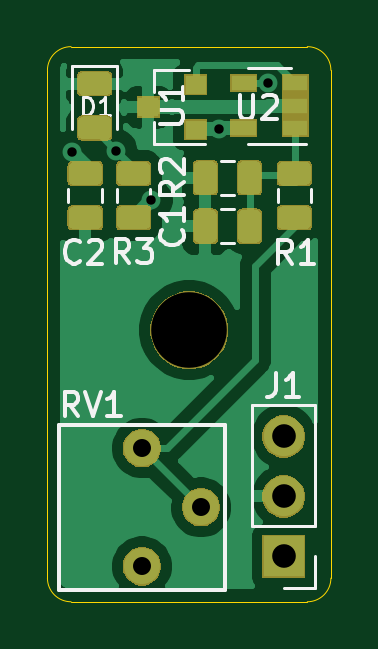
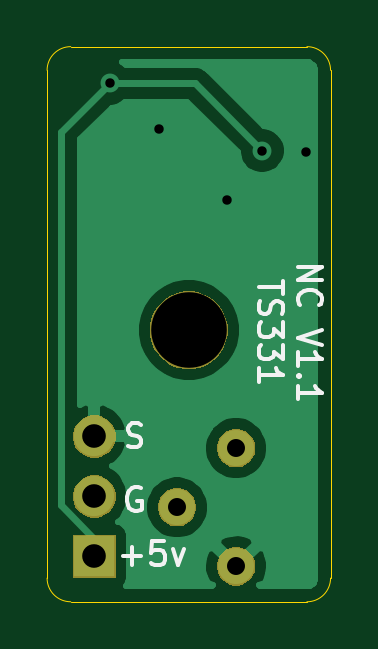
Circuit board: 11 layer files. Board 12.0 x 23.5 mm.
- bottom_copper: HallSingle-B_Cu.gbr (14498 bytes)
- bottom_mask: HallSingle-B_Mask.gbr (6001 bytes)
- paste: HallSingle-B_Paste.gbr (492 bytes)
- bottom_silk: HallSingle-B_SilkS.gbr (4863 bytes)
- outline: HallSingle-Edge_Cuts.gbr (977 bytes)
- top_copper: HallSingle-F_Cu.gbr (46743 bytes)
- top_mask: HallSingle-F_Mask.gbr (18121 bytes)
- paste: HallSingle-F_Paste.gbr (21662 bytes)
- top_silk: HallSingle-F_SilkS.gbr (29251 bytes)
- drill: HallSingle-NPTH.drl (302 bytes)
- drill: HallSingle-PTH.drl (480 bytes)

=== bottom_copper: HallSingle-B_Cu.gbr (14498 bytes, source omitted) ===
=== bottom_mask: HallSingle-B_Mask.gbr ===
G04 #@! TF.GenerationSoftware,KiCad,Pcbnew,(5.1.5)-3*
G04 #@! TF.CreationDate,2021-01-22T15:10:24+10:30*
G04 #@! TF.ProjectId,HallSingle,48616c6c-5369-46e6-976c-652e6b696361,rev?*
G04 #@! TF.SameCoordinates,Original*
G04 #@! TF.FileFunction,Soldermask,Bot*
G04 #@! TF.FilePolarity,Negative*
%FSLAX46Y46*%
G04 Gerber Fmt 4.6, Leading zero omitted, Abs format (unit mm)*
G04 Created by KiCad (PCBNEW (5.1.5)-3) date 2021-01-22 15:10:24*
%MOMM*%
%LPD*%
G04 APERTURE LIST*
%ADD10C,0.100000*%
G04 APERTURE END LIST*
D10*
G36*
X142237142Y-78218242D02*
G01*
X142385101Y-78279529D01*
X142518255Y-78368499D01*
X142631501Y-78481745D01*
X142720471Y-78614899D01*
X142781758Y-78762858D01*
X142813000Y-78919925D01*
X142813000Y-79080075D01*
X142781758Y-79237142D01*
X142720471Y-79385101D01*
X142631501Y-79518255D01*
X142518255Y-79631501D01*
X142385101Y-79720471D01*
X142237142Y-79781758D01*
X142080075Y-79813000D01*
X141919925Y-79813000D01*
X141762858Y-79781758D01*
X141614899Y-79720471D01*
X141481745Y-79631501D01*
X141368499Y-79518255D01*
X141279529Y-79385101D01*
X141218242Y-79237142D01*
X141187000Y-79080075D01*
X141187000Y-78919925D01*
X141218242Y-78762858D01*
X141279529Y-78614899D01*
X141368499Y-78481745D01*
X141481745Y-78368499D01*
X141614899Y-78279529D01*
X141762858Y-78218242D01*
X141919925Y-78187000D01*
X142080075Y-78187000D01*
X142237142Y-78218242D01*
G37*
G36*
X148901000Y-79481000D02*
G01*
X147099000Y-79481000D01*
X147099000Y-77679000D01*
X148901000Y-77679000D01*
X148901000Y-79481000D01*
G37*
G36*
X144737142Y-75718242D02*
G01*
X144885101Y-75779529D01*
X145018255Y-75868499D01*
X145131501Y-75981745D01*
X145220471Y-76114899D01*
X145281758Y-76262858D01*
X145313000Y-76419925D01*
X145313000Y-76580075D01*
X145281758Y-76737142D01*
X145220471Y-76885101D01*
X145131501Y-77018255D01*
X145018255Y-77131501D01*
X144885101Y-77220471D01*
X144737142Y-77281758D01*
X144580075Y-77313000D01*
X144419925Y-77313000D01*
X144262858Y-77281758D01*
X144114899Y-77220471D01*
X143981745Y-77131501D01*
X143868499Y-77018255D01*
X143779529Y-76885101D01*
X143718242Y-76737142D01*
X143687000Y-76580075D01*
X143687000Y-76419925D01*
X143718242Y-76262858D01*
X143779529Y-76114899D01*
X143868499Y-75981745D01*
X143981745Y-75868499D01*
X144114899Y-75779529D01*
X144262858Y-75718242D01*
X144419925Y-75687000D01*
X144580075Y-75687000D01*
X144737142Y-75718242D01*
G37*
G36*
X148113512Y-75143927D02*
G01*
X148262812Y-75173624D01*
X148426784Y-75241544D01*
X148574354Y-75340147D01*
X148699853Y-75465646D01*
X148798456Y-75613216D01*
X148866376Y-75777188D01*
X148901000Y-75951259D01*
X148901000Y-76128741D01*
X148866376Y-76302812D01*
X148798456Y-76466784D01*
X148699853Y-76614354D01*
X148574354Y-76739853D01*
X148426784Y-76838456D01*
X148262812Y-76906376D01*
X148113512Y-76936073D01*
X148088742Y-76941000D01*
X147911258Y-76941000D01*
X147886488Y-76936073D01*
X147737188Y-76906376D01*
X147573216Y-76838456D01*
X147425646Y-76739853D01*
X147300147Y-76614354D01*
X147201544Y-76466784D01*
X147133624Y-76302812D01*
X147099000Y-76128741D01*
X147099000Y-75951259D01*
X147133624Y-75777188D01*
X147201544Y-75613216D01*
X147300147Y-75465646D01*
X147425646Y-75340147D01*
X147573216Y-75241544D01*
X147737188Y-75173624D01*
X147886488Y-75143927D01*
X147911258Y-75139000D01*
X148088742Y-75139000D01*
X148113512Y-75143927D01*
G37*
G36*
X142237142Y-73218242D02*
G01*
X142385101Y-73279529D01*
X142518255Y-73368499D01*
X142631501Y-73481745D01*
X142720471Y-73614899D01*
X142781758Y-73762858D01*
X142813000Y-73919925D01*
X142813000Y-74080075D01*
X142781758Y-74237142D01*
X142720471Y-74385101D01*
X142631501Y-74518255D01*
X142518255Y-74631501D01*
X142385101Y-74720471D01*
X142237142Y-74781758D01*
X142080075Y-74813000D01*
X141919925Y-74813000D01*
X141762858Y-74781758D01*
X141614899Y-74720471D01*
X141481745Y-74631501D01*
X141368499Y-74518255D01*
X141279529Y-74385101D01*
X141218242Y-74237142D01*
X141187000Y-74080075D01*
X141187000Y-73919925D01*
X141218242Y-73762858D01*
X141279529Y-73614899D01*
X141368499Y-73481745D01*
X141481745Y-73368499D01*
X141614899Y-73279529D01*
X141762858Y-73218242D01*
X141919925Y-73187000D01*
X142080075Y-73187000D01*
X142237142Y-73218242D01*
G37*
G36*
X148113512Y-72603927D02*
G01*
X148262812Y-72633624D01*
X148426784Y-72701544D01*
X148574354Y-72800147D01*
X148699853Y-72925646D01*
X148798456Y-73073216D01*
X148866376Y-73237188D01*
X148901000Y-73411259D01*
X148901000Y-73588741D01*
X148866376Y-73762812D01*
X148798456Y-73926784D01*
X148699853Y-74074354D01*
X148574354Y-74199853D01*
X148426784Y-74298456D01*
X148262812Y-74366376D01*
X148113512Y-74396073D01*
X148088742Y-74401000D01*
X147911258Y-74401000D01*
X147886488Y-74396073D01*
X147737188Y-74366376D01*
X147573216Y-74298456D01*
X147425646Y-74199853D01*
X147300147Y-74074354D01*
X147201544Y-73926784D01*
X147133624Y-73762812D01*
X147099000Y-73588741D01*
X147099000Y-73411259D01*
X147133624Y-73237188D01*
X147201544Y-73073216D01*
X147300147Y-72925646D01*
X147425646Y-72800147D01*
X147573216Y-72701544D01*
X147737188Y-72633624D01*
X147886488Y-72603927D01*
X147911258Y-72599000D01*
X148088742Y-72599000D01*
X148113512Y-72603927D01*
G37*
G36*
X144375256Y-67391298D02*
G01*
X144481579Y-67412447D01*
X144782042Y-67536903D01*
X145052451Y-67717585D01*
X145282415Y-67947549D01*
X145463097Y-68217958D01*
X145587553Y-68518421D01*
X145651000Y-68837391D01*
X145651000Y-69162609D01*
X145587553Y-69481579D01*
X145463097Y-69782042D01*
X145282415Y-70052451D01*
X145052451Y-70282415D01*
X144782042Y-70463097D01*
X144481579Y-70587553D01*
X144375256Y-70608702D01*
X144162611Y-70651000D01*
X143837389Y-70651000D01*
X143624744Y-70608702D01*
X143518421Y-70587553D01*
X143217958Y-70463097D01*
X142947549Y-70282415D01*
X142717585Y-70052451D01*
X142536903Y-69782042D01*
X142412447Y-69481579D01*
X142349000Y-69162609D01*
X142349000Y-68837391D01*
X142412447Y-68518421D01*
X142536903Y-68217958D01*
X142717585Y-67947549D01*
X142947549Y-67717585D01*
X143217958Y-67536903D01*
X143518421Y-67412447D01*
X143624744Y-67391298D01*
X143837389Y-67349000D01*
X144162611Y-67349000D01*
X144375256Y-67391298D01*
G37*
M02*

=== paste: HallSingle-B_Paste.gbr ===
G04 #@! TF.GenerationSoftware,KiCad,Pcbnew,(5.1.5)-3*
G04 #@! TF.CreationDate,2021-01-22T15:10:24+10:30*
G04 #@! TF.ProjectId,HallSingle,48616c6c-5369-46e6-976c-652e6b696361,rev?*
G04 #@! TF.SameCoordinates,Original*
G04 #@! TF.FileFunction,Paste,Bot*
G04 #@! TF.FilePolarity,Positive*
%FSLAX46Y46*%
G04 Gerber Fmt 4.6, Leading zero omitted, Abs format (unit mm)*
G04 Created by KiCad (PCBNEW (5.1.5)-3) date 2021-01-22 15:10:24*
%MOMM*%
%LPD*%
G04 APERTURE LIST*
G04 APERTURE END LIST*
M02*

=== bottom_silk: HallSingle-B_SilkS.gbr ===
G04 #@! TF.GenerationSoftware,KiCad,Pcbnew,(5.1.5)-3*
G04 #@! TF.CreationDate,2021-01-22T15:10:24+10:30*
G04 #@! TF.ProjectId,HallSingle,48616c6c-5369-46e6-976c-652e6b696361,rev?*
G04 #@! TF.SameCoordinates,Original*
G04 #@! TF.FileFunction,Legend,Bot*
G04 #@! TF.FilePolarity,Positive*
%FSLAX46Y46*%
G04 Gerber Fmt 4.6, Leading zero omitted, Abs format (unit mm)*
G04 Created by KiCad (PCBNEW (5.1.5)-3) date 2021-01-22 15:10:24*
%MOMM*%
%LPD*%
G04 APERTURE LIST*
%ADD10C,0.150000*%
%ADD11C,3.302000*%
%ADD12C,1.626000*%
%ADD13O,1.802000X1.802000*%
%ADD14R,1.802000X1.802000*%
G04 APERTURE END LIST*
D10*
X139377380Y-66314285D02*
X138377380Y-66314285D01*
X139377380Y-66885714D01*
X138377380Y-66885714D01*
X139282142Y-67933333D02*
X139329761Y-67885714D01*
X139377380Y-67742857D01*
X139377380Y-67647619D01*
X139329761Y-67504761D01*
X139234523Y-67409523D01*
X139139285Y-67361904D01*
X138948809Y-67314285D01*
X138805952Y-67314285D01*
X138615476Y-67361904D01*
X138520238Y-67409523D01*
X138425000Y-67504761D01*
X138377380Y-67647619D01*
X138377380Y-67742857D01*
X138425000Y-67885714D01*
X138472619Y-67933333D01*
X138377380Y-68980952D02*
X139377380Y-69314285D01*
X138377380Y-69647619D01*
X139377380Y-70504761D02*
X139377380Y-69933333D01*
X139377380Y-70219047D02*
X138377380Y-70219047D01*
X138520238Y-70123809D01*
X138615476Y-70028571D01*
X138663095Y-69933333D01*
X139282142Y-70933333D02*
X139329761Y-70980952D01*
X139377380Y-70933333D01*
X139329761Y-70885714D01*
X139282142Y-70933333D01*
X139377380Y-70933333D01*
X139377380Y-71933333D02*
X139377380Y-71361904D01*
X139377380Y-71647619D02*
X138377380Y-71647619D01*
X138520238Y-71552380D01*
X138615476Y-71457142D01*
X138663095Y-71361904D01*
X140027380Y-66909523D02*
X140027380Y-67480952D01*
X141027380Y-67195238D02*
X140027380Y-67195238D01*
X140979761Y-67766666D02*
X141027380Y-67909523D01*
X141027380Y-68147619D01*
X140979761Y-68242857D01*
X140932142Y-68290476D01*
X140836904Y-68338095D01*
X140741666Y-68338095D01*
X140646428Y-68290476D01*
X140598809Y-68242857D01*
X140551190Y-68147619D01*
X140503571Y-67957142D01*
X140455952Y-67861904D01*
X140408333Y-67814285D01*
X140313095Y-67766666D01*
X140217857Y-67766666D01*
X140122619Y-67814285D01*
X140075000Y-67861904D01*
X140027380Y-67957142D01*
X140027380Y-68195238D01*
X140075000Y-68338095D01*
X140027380Y-68671428D02*
X140027380Y-69290476D01*
X140408333Y-68957142D01*
X140408333Y-69100000D01*
X140455952Y-69195238D01*
X140503571Y-69242857D01*
X140598809Y-69290476D01*
X140836904Y-69290476D01*
X140932142Y-69242857D01*
X140979761Y-69195238D01*
X141027380Y-69100000D01*
X141027380Y-68814285D01*
X140979761Y-68719047D01*
X140932142Y-68671428D01*
X140027380Y-69623809D02*
X140027380Y-70242857D01*
X140408333Y-69909523D01*
X140408333Y-70052380D01*
X140455952Y-70147619D01*
X140503571Y-70195238D01*
X140598809Y-70242857D01*
X140836904Y-70242857D01*
X140932142Y-70195238D01*
X140979761Y-70147619D01*
X141027380Y-70052380D01*
X141027380Y-69766666D01*
X140979761Y-69671428D01*
X140932142Y-69623809D01*
X141027380Y-71195238D02*
X141027380Y-70623809D01*
X141027380Y-70909523D02*
X140027380Y-70909523D01*
X140170238Y-70814285D01*
X140265476Y-70719047D01*
X140313095Y-70623809D01*
X146042095Y-75700000D02*
X146137333Y-75652380D01*
X146280190Y-75652380D01*
X146423047Y-75700000D01*
X146518285Y-75795238D01*
X146565904Y-75890476D01*
X146613523Y-76080952D01*
X146613523Y-76223809D01*
X146565904Y-76414285D01*
X146518285Y-76509523D01*
X146423047Y-76604761D01*
X146280190Y-76652380D01*
X146184952Y-76652380D01*
X146042095Y-76604761D01*
X145994476Y-76557142D01*
X145994476Y-76223809D01*
X146184952Y-76223809D01*
X146780095Y-78557428D02*
X146018190Y-78557428D01*
X146399142Y-78938380D02*
X146399142Y-78176476D01*
X145065809Y-77938380D02*
X145542000Y-77938380D01*
X145589619Y-78414571D01*
X145542000Y-78366952D01*
X145446761Y-78319333D01*
X145208666Y-78319333D01*
X145113428Y-78366952D01*
X145065809Y-78414571D01*
X145018190Y-78509809D01*
X145018190Y-78747904D01*
X145065809Y-78843142D01*
X145113428Y-78890761D01*
X145208666Y-78938380D01*
X145446761Y-78938380D01*
X145542000Y-78890761D01*
X145589619Y-78843142D01*
X144684857Y-78271714D02*
X144446761Y-78938380D01*
X144208666Y-78271714D01*
X146589714Y-73904761D02*
X146446857Y-73952380D01*
X146208761Y-73952380D01*
X146113523Y-73904761D01*
X146065904Y-73857142D01*
X146018285Y-73761904D01*
X146018285Y-73666666D01*
X146065904Y-73571428D01*
X146113523Y-73523809D01*
X146208761Y-73476190D01*
X146399238Y-73428571D01*
X146494476Y-73380952D01*
X146542095Y-73333333D01*
X146589714Y-73238095D01*
X146589714Y-73142857D01*
X146542095Y-73047619D01*
X146494476Y-73000000D01*
X146399238Y-72952380D01*
X146161142Y-72952380D01*
X146018285Y-73000000D01*
%LPC*%
D11*
X144000000Y-69000000D03*
D12*
X142000000Y-79000000D03*
X144500000Y-76500000D03*
X142000000Y-74000000D03*
D13*
X148000000Y-73500000D03*
X148000000Y-76040000D03*
D14*
X148000000Y-78580000D03*
M02*

=== outline: HallSingle-Edge_Cuts.gbr ===
G04 #@! TF.GenerationSoftware,KiCad,Pcbnew,(5.1.5)-3*
G04 #@! TF.CreationDate,2021-01-22T15:10:24+10:30*
G04 #@! TF.ProjectId,HallSingle,48616c6c-5369-46e6-976c-652e6b696361,rev?*
G04 #@! TF.SameCoordinates,Original*
G04 #@! TF.FileFunction,Profile,NP*
%FSLAX46Y46*%
G04 Gerber Fmt 4.6, Leading zero omitted, Abs format (unit mm)*
G04 Created by KiCad (PCBNEW (5.1.5)-3) date 2021-01-22 15:10:24*
%MOMM*%
%LPD*%
G04 APERTURE LIST*
%ADD10C,0.050000*%
G04 APERTURE END LIST*
D10*
X139000000Y-80500000D02*
G75*
G02X138000000Y-79500000I0J1000000D01*
G01*
X150000000Y-79500000D02*
G75*
G02X149000000Y-80500000I-1000000J0D01*
G01*
X149000000Y-57000000D02*
G75*
G02X150000000Y-58000000I0J-1000000D01*
G01*
X138000000Y-58000000D02*
G75*
G02X139000000Y-57000000I1000000J0D01*
G01*
X138000000Y-58000000D02*
X138000000Y-79500000D01*
X149000000Y-80500000D02*
X139000000Y-80500000D01*
X150000000Y-58000000D02*
X150000000Y-79500000D01*
X139000000Y-57000000D02*
X149000000Y-57000000D01*
M02*

=== top_copper: HallSingle-F_Cu.gbr (46743 bytes, source omitted) ===
=== top_mask: HallSingle-F_Mask.gbr (18121 bytes, source omitted) ===
=== paste: HallSingle-F_Paste.gbr (21662 bytes, source omitted) ===
=== top_silk: HallSingle-F_SilkS.gbr (29251 bytes, source omitted) ===
=== drill: HallSingle-NPTH.drl ===
M48
; DRILL file {KiCad (5.1.5)-3} date 22/01/2021 3:10:21 PM
; FORMAT={-:-/ absolute / inch / decimal}
; #@! TF.CreationDate,2021-01-22T15:10:21+10:30
; #@! TF.GenerationSoftware,Kicad,Pcbnew,(5.1.5)-3
; #@! TF.FileFunction,NonPlated,1,2,NPTH
FMAT,2
INCH
T1C0.1260
%
G90
G05
T1
X5.6693Y-2.7165
T0
M30

=== drill: HallSingle-PTH.drl ===
M48
; DRILL file {KiCad (5.1.5)-3} date 22/01/2021 3:10:21 PM
; FORMAT={-:-/ absolute / inch / decimal}
; #@! TF.CreationDate,2021-01-22T15:10:21+10:30
; #@! TF.GenerationSoftware,Kicad,Pcbnew,(5.1.5)-3
; #@! TF.FileFunction,Plated,1,2,PTH
FMAT,2
INCH
T1C0.0157
T2C0.0300
T3C0.0394
%
G90
G05
T1
X5.4744Y-2.4193
X5.5472Y-2.4173
X5.6063Y-2.5
X5.7185Y-2.3819
X5.8012Y-2.3051
T2
X5.5906Y-2.9134
X5.5906Y-3.1102
X5.689Y-3.0118
T3
X5.8268Y-2.8937
X5.8268Y-2.9937
X5.8268Y-3.0937
T0
M30

